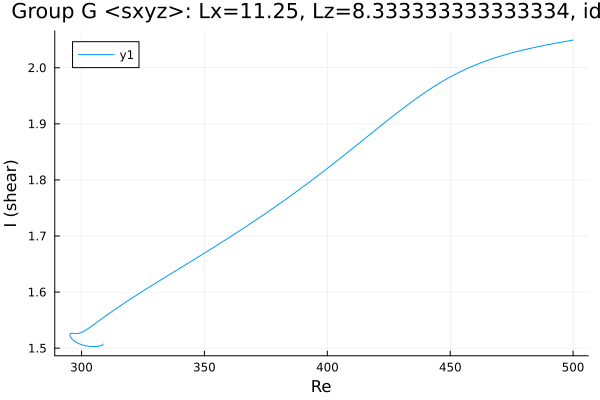

Source data for this figure (header and first rows):
Re, shear
500.0, 2.049
499.4, 2.049
498, 2.048
496.6, 2.047
495.1, 2.046
493.7, 2.044
492.3, 2.043
490.9, 2.042
489.5, 2.041
488.1, 2.04
486.7, 2.038
485.2, 2.037
483.8, 2.036
482.4, 2.034
481, 2.033
479.6, 2.031
478.2, 2.03
476.8, 2.028
475.3, 2.027
473.9, 2.025
472.5, 2.023
471.1, 2.022
469.7, 2.02
468.3, 2.018
466.9, 2.016
465.5, 2.014
464, 2.011
462.6, 2.009
461.2, 2.007
459.8, 2.004
458.4, 2.001
457, 1.999
455.6, 1.996
454.1, 1.993
452.7, 1.99
451.3, 1.987
449.9, 1.983
448.5, 1.98
447.1, 1.976
445.7, 1.973
444.2, 1.969
442.8, 1.965
441.4, 1.961
441.4, 1.961
440, 1.957
438.6, 1.952
438.2, 1.951
436.8, 1.947
435.4, 1.943
434, 1.938
432.6, 1.934
431.2, 1.929
429.8, 1.924
428.3, 1.919
426.9, 1.915
425.5, 1.91
424.1, 1.905
422.7, 1.9
421.3, 1.895
419.9, 1.89
... 180 more rows
